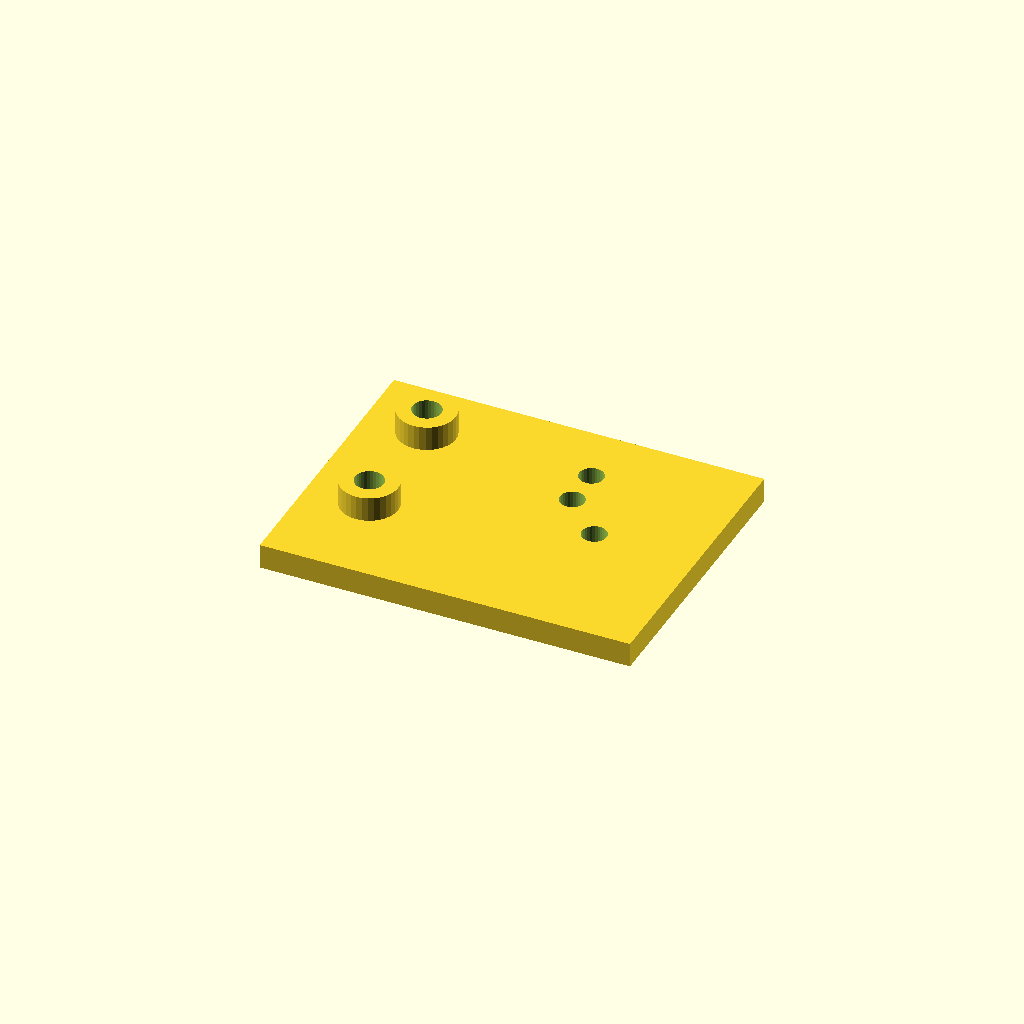
Cell 1: rendered with the file's own defaults.
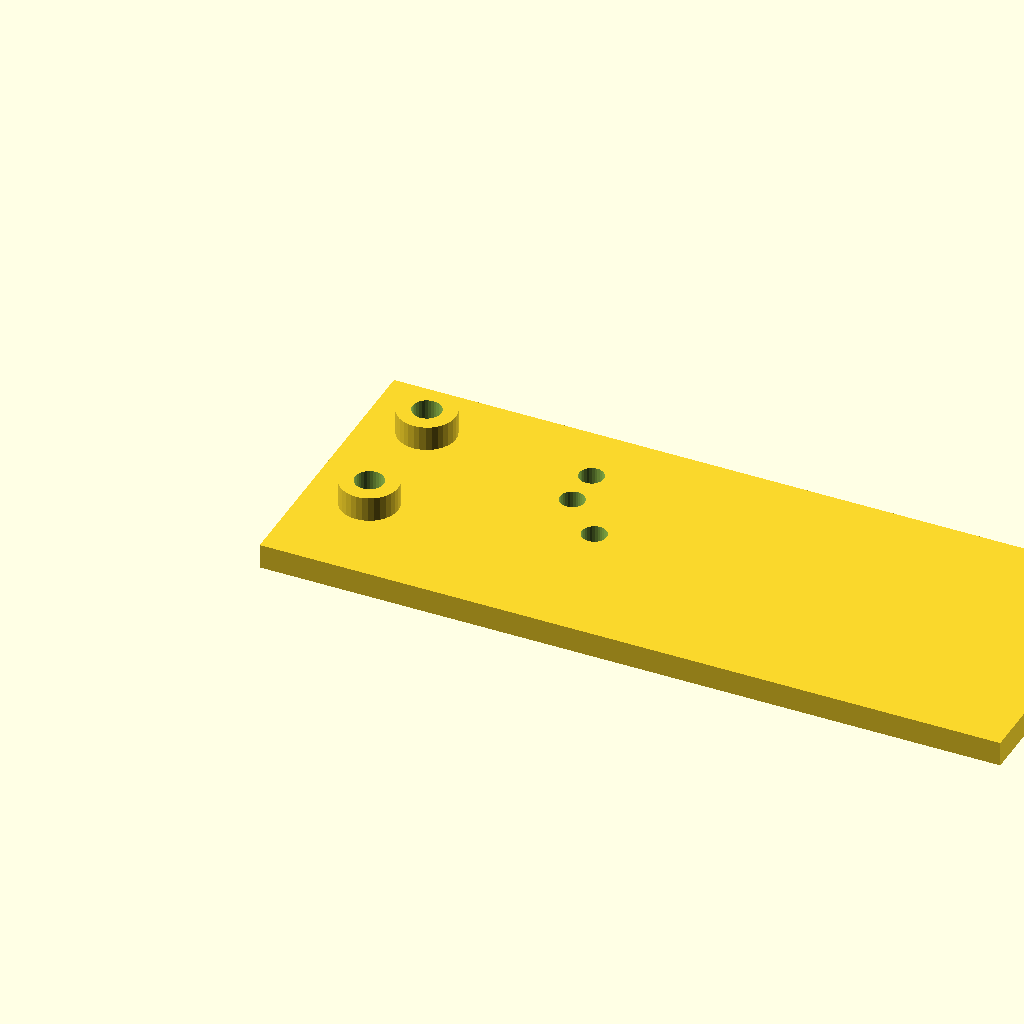
Cell 2: the same model with plate_l = 180.
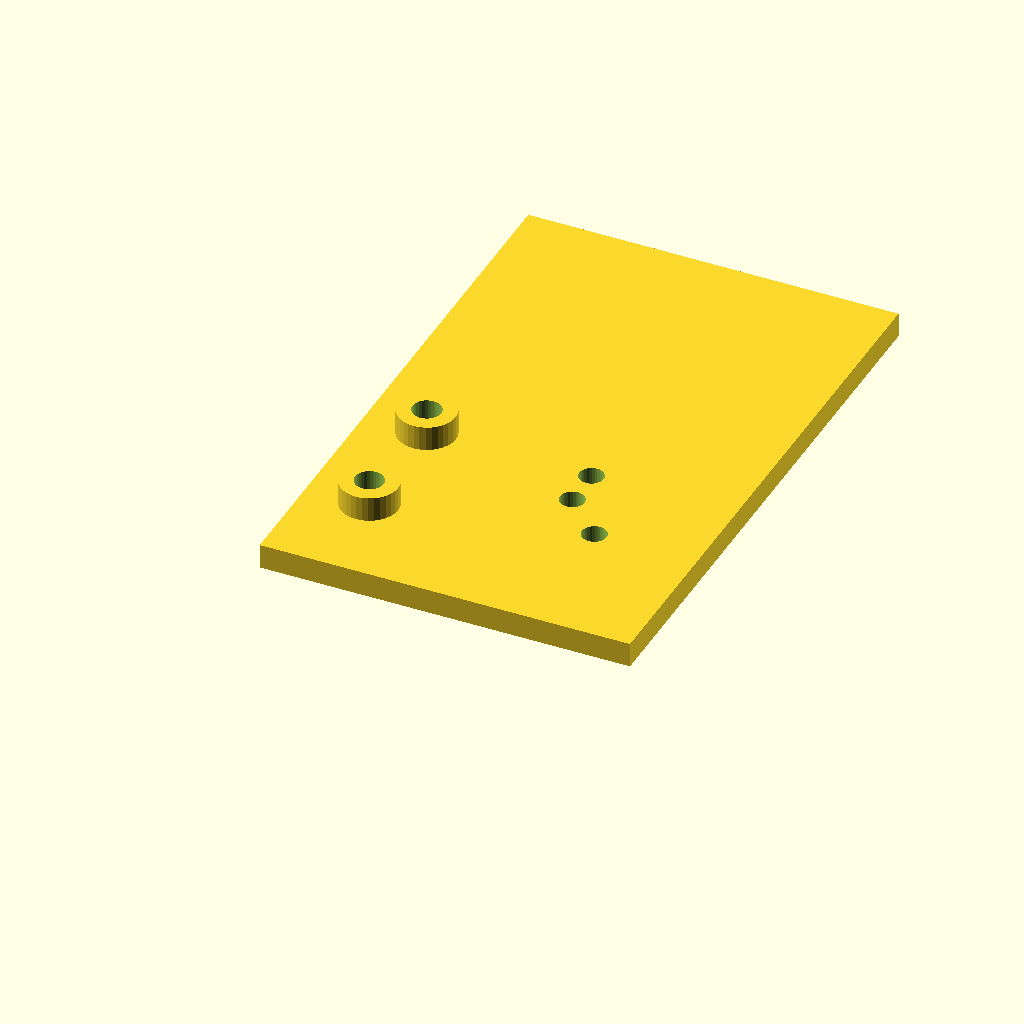
Cell 3 — plate_w set to 140, the other parameters unchanged.
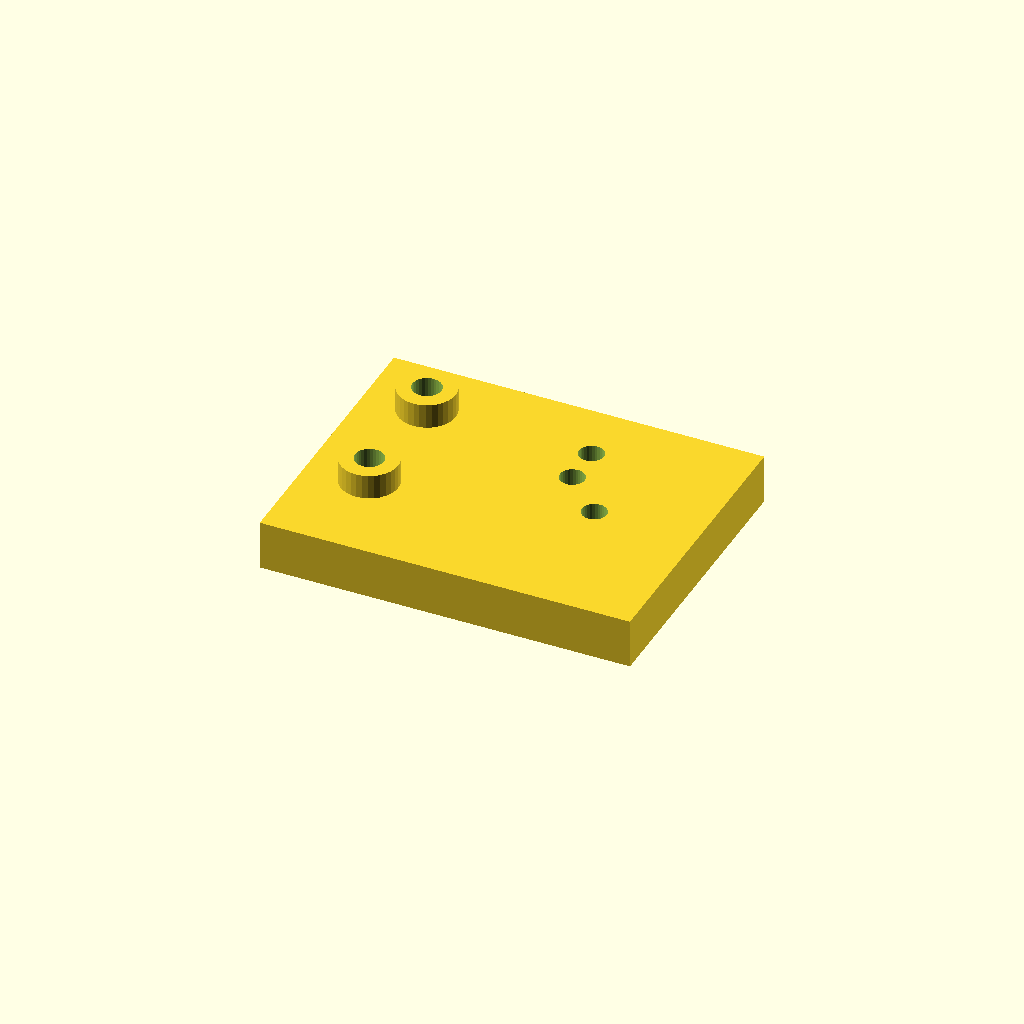
Cell 4: the same model with plate_t = 12.
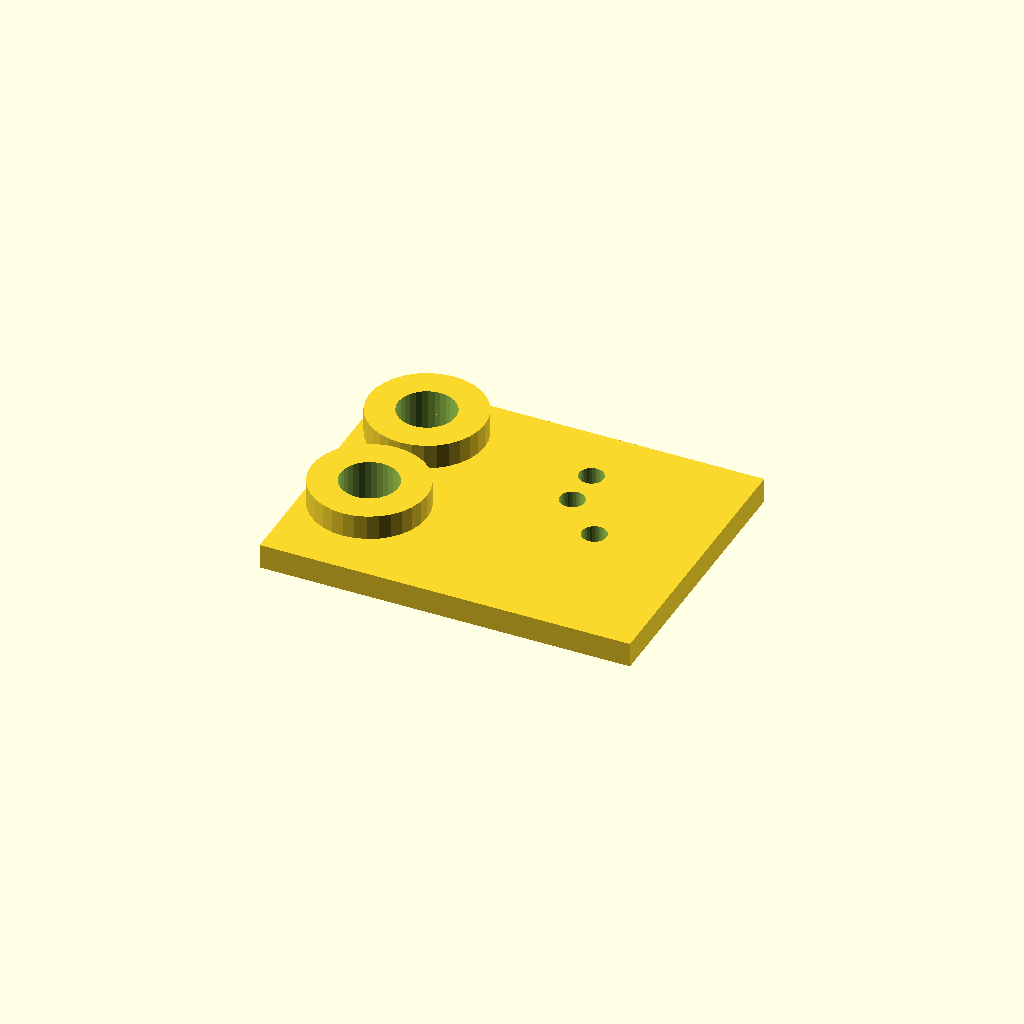
Cell 5 — boss_d set to 28, the other parameters unchanged.
One fixed orthographic camera (rotation 55°, 0°, 25°; colour scheme Cornfield) for every cell.
OpenSCAD source file optional_data/data/scale1/hardlayouts/part_0105.scad:
$fn = 32;

// ----------------------------------------------------------------------
// Mixed field: bosses and holes at given coordinates
// ----------------------------------------------------------------------

// --- parameters (mm) ---
plate_l = 90;             // plate length, X
plate_w = 70;             // plate width, Y
plate_t = 6;              // plate thickness, Z
boss_d = 14;              // boss diameter
boss_h = 6;               // boss height above the plate
hole_d = 6;               // through hole diameter

total_h = plate_t + boss_h;  // overall height

difference() {
  union() {
    cube([plate_l, plate_w, plate_t]);
    translate([15, 25, plate_t]) cylinder(h = boss_h, d = boss_d);
    translate([15, 55, plate_t]) cylinder(h = boss_h, d = boss_d);
  }
  translate([15, 25, -1]) cylinder(h = total_h + 2, d = boss_d / 2);
  translate([15, 55, -1]) cylinder(h = total_h + 2, d = boss_d / 2);
  translate([55, 45, -1]) cylinder(h = plate_t + 2, d = hole_d);
  translate([55, 55, -1]) cylinder(h = plate_t + 2, d = hole_d);
  translate([65, 35, -1]) cylinder(h = plate_t + 2, d = hole_d);
}
Parameter table extracted from the source (name, type, default, range or options):
plate_l: number, default 90
plate_w: number, default 70
plate_t: number, default 6
boss_d: number, default 14
boss_h: number, default 6
hole_d: number, default 6
